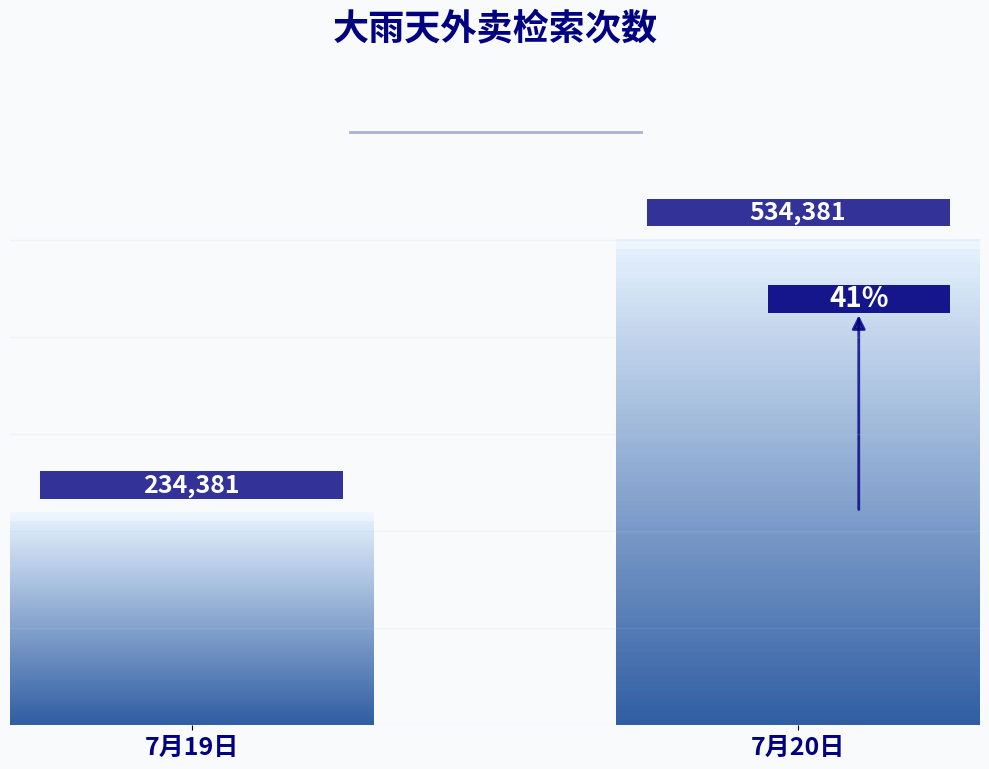

Recreate this plot in Python.
import matplotlib.pyplot as plt
import numpy as np
from matplotlib.patches import Rectangle, FancyArrowPatch
from matplotlib.colors import LinearSegmentedColormap
import matplotlib.font_manager as fm

# 数据
dates = ["7月19日", "7月20日"]
searches = [234381, 534381]
increase = 41  # 增长率

# 创建自定义渐变色
colors = [(0.9, 0.95, 1), (0.1, 0.3, 0.6)]  # 从浅蓝到深蓝
custom_cmap = LinearSegmentedColormap.from_list("custom_blue", colors, N=100)

# 创建画布
fig, ax = plt.subplots(figsize=(10, 8), facecolor="#f8fafc")
ax.set_facecolor("#f8fafc")

# 绘制背景网格
for y in np.linspace(0, max(searches), 6):
    ax.axhline(y, color='lightblue', alpha=0.15, linewidth=1)

# 绘制柱状图（带立体效果）
x_pos = np.arange(len(dates))
bar_width = 0.6

for i, (date, search) in enumerate(zip(dates, searches)):
    # 主柱状图（渐变填充）
    rect = Rectangle((i-bar_width/2, 0), bar_width, search, 
                    facecolor='none', edgecolor='none')
    ax.add_patch(rect)
    
    img = np.ones((100, 1)) * np.linspace(0.3, 1, 100).reshape(-1, 1)
    ax.imshow(img, aspect='auto', extent=[i-bar_width/2, i+bar_width/2, 0, search],
              cmap=custom_cmap, alpha=0.9, clip_path=rect)
    
    # 顶部高光
    top_highlight = Rectangle((i-bar_width/2, search-10000), bar_width, 10000, 
                             facecolor='white', alpha=0.3)
    ax.add_patch(top_highlight)
    
    # 数值标签（带阴影效果）
    label_bg = Rectangle((i-0.25, search+15000), 0.5, 30000, 
                        facecolor='navy', alpha=0.8, zorder=3)
    ax.add_patch(label_bg)
    
    ax.text(i, search+30000, f'{search:,}', 
            ha='center', va='center', color='white', fontsize=18, 
            fontweight='bold', zorder=4)

# 添加增长率指示（使用箭头和百分比符号）
class CustomArrow(FancyArrowPatch):
    def __init__(self, posA, posB, **kwargs):
        super().__init__(posA, posB, arrowstyle='-|>', 
                         mutation_scale=20, **kwargs)

arrow = CustomArrow((1.1, searches[0]), (1.1, searches[1]*0.85), 
                   color='navy', alpha=0.8, linewidth=2)
ax.add_patch(arrow)

# 增长率百分比标记
growth_bg = Rectangle((1.1-0.15, searches[1]*0.85), 0.3, 30000, 
                     facecolor='navy', alpha=0.9, zorder=3)
ax.add_patch(growth_bg)

ax.text(1.1, searches[1]*0.85+15000, f'{increase}%', 
        ha='center', va='center', color='white', fontsize=20, 
        fontweight='bold', zorder=4)

# 设置标题（带装饰线）
title = ax.set_title('大雨天外卖检索次数', 
                     fontdict={'fontsize':26, 'fontweight':'bold', 'color':'navy'},
                     pad=40, loc='center')

# 标题下的装饰线
line_start = 0.35
line_end = 0.65
ax.plot([line_start, line_end], [0.94, 0.94], transform=ax.transAxes, 
        color='navy', alpha=0.3, linewidth=2)

# 隐藏坐标轴
ax.set_xticks(x_pos)
ax.set_xticklabels(dates, color='navy', fontsize=18, fontweight='bold')
ax.set_yticks([])
ax.spines['top'].set_visible(False)
ax.spines['right'].set_visible(False)
ax.spines['bottom'].set_visible(False)
ax.spines['left'].set_visible(False)

# 设置y轴范围
ax.set_ylim(0, max(searches) * 1.3)

# 添加底部装饰条
bottom_bar = Rectangle((-0.5, -30000), 2.5, 30000, 
                      facecolor='navy', alpha=0.1)
ax.add_patch(bottom_bar)

# 优化布局
plt.tight_layout()
plt.subplots_adjust(top=0.85)  # 为标题腾出空间
plt.show()
